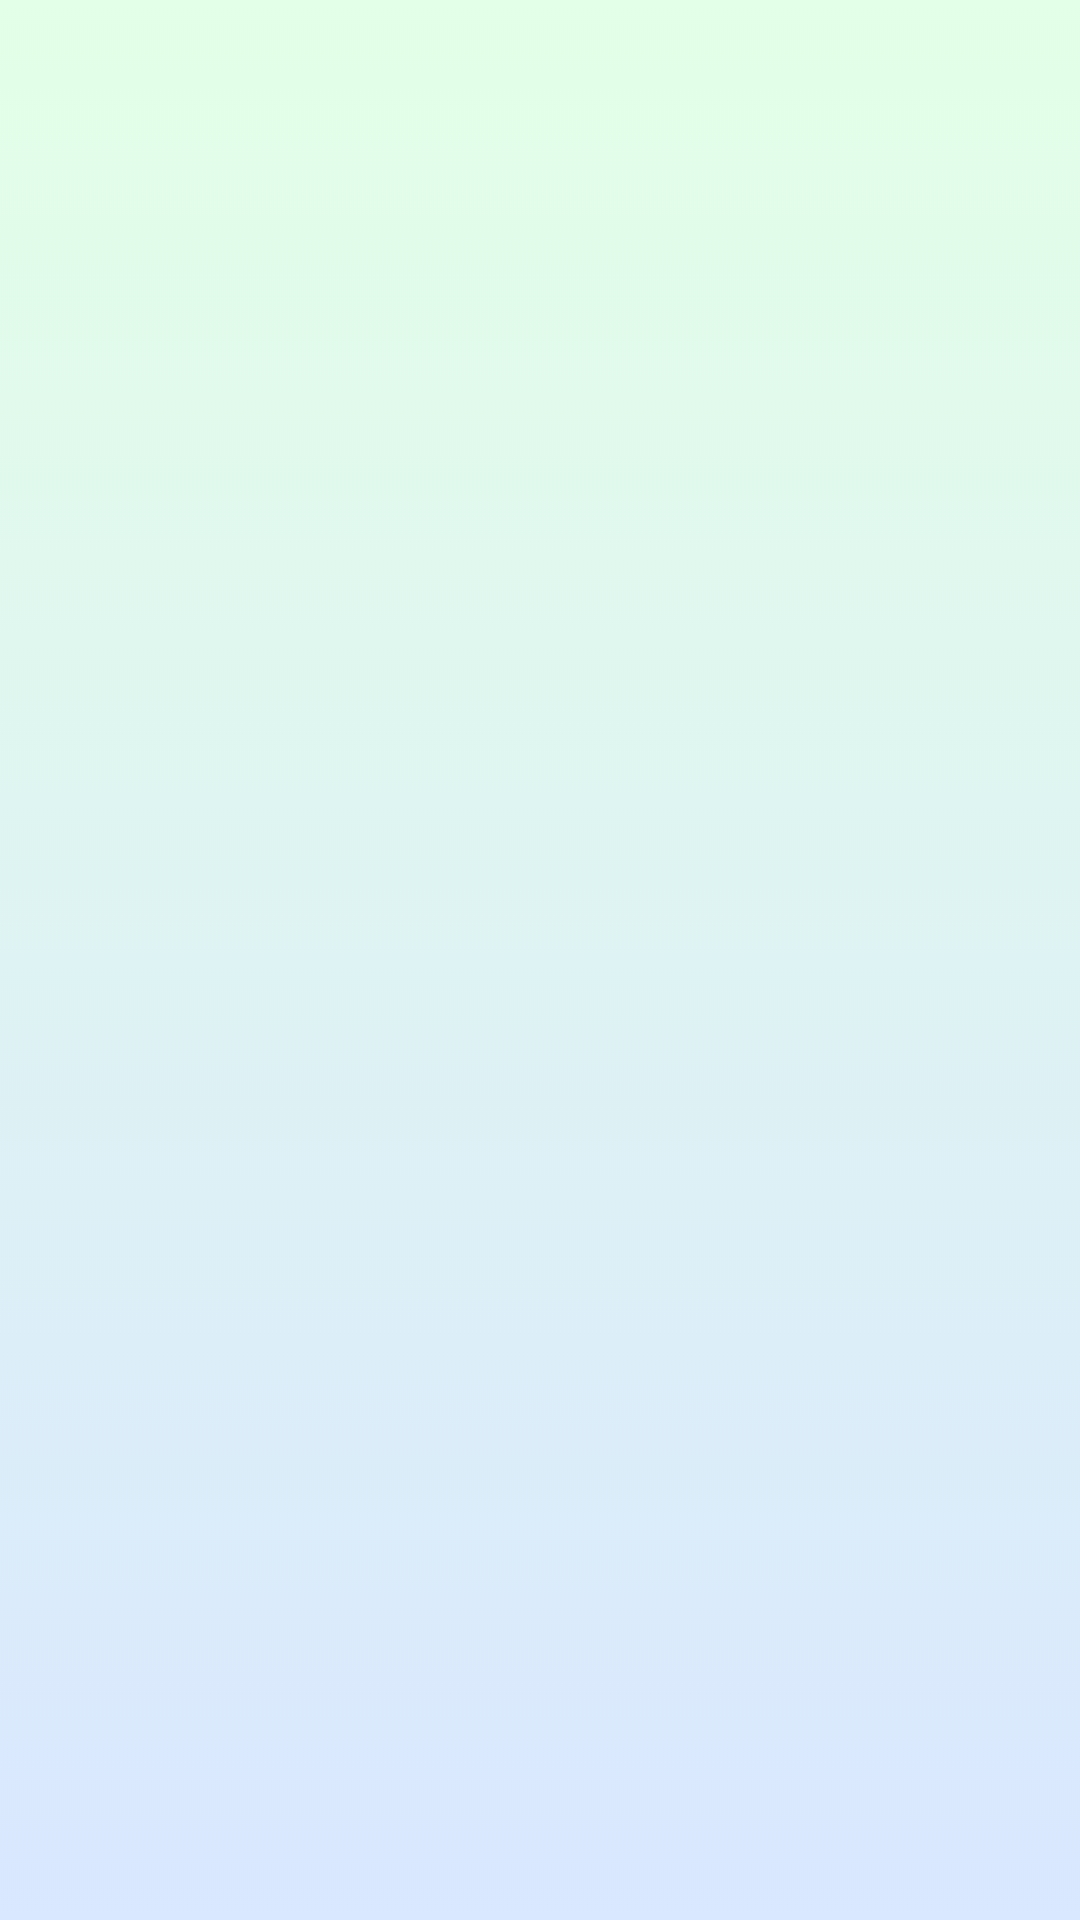

The Android layout XML behind this screen, and the referenced resources:
<!-- AndroidManifest.xml: application theme Theme.Ycllogin -->
<!-- res/layout/activity_main2.xml -->
<?xml version="1.0" encoding="utf-8"?>
<LinearLayout xmlns:android="http://schemas.android.com/apk/res/android"
    xmlns:app="http://schemas.android.com/apk/res-auto"
    xmlns:tools="http://schemas.android.com/tools"
    android:layout_width="match_parent"
    android:layout_height="match_parent"
    tools:context="com.example.WordNotes.MainActivity"
    android:background="@mipmap/bz" >

    <ListView
        android:id="@+id/lv_id"
        android:layout_width="match_parent"
        android:layout_height="wrap_content" />

</LinearLayout>
<!-- resources referenced by this layout -->
<resources>
  <!-- mipmap bz: png bitmap (mipmap-mdpi, 144037 bytes) -->
  <style name="Theme.Ycllogin" parent="Theme.MaterialComponents.DayNight.DarkActionBar">
          
          <item name="colorPrimary">@color/purple_500</item>
          <item name="colorPrimaryVariant">@color/purple_700</item>
          <item name="colorOnPrimary">@color/white</item>
          
          <item name="colorSecondary">@color/teal_200</item>
          <item name="colorSecondaryVariant">@color/teal_700</item>
          <item name="colorOnSecondary">@color/black</item>
          
          <item name="android:statusBarColor" tools:targetApi="l">?attr/colorPrimaryVariant</item>
          
      </style>
  <color name="purple_500">#FF6200EE</color>
  <color name="purple_700">#FF3700B3</color>
  <color name="white">#FFFFFFFF</color>
  <color name="teal_200">#FF03DAC5</color>
  <color name="teal_700">#FF018786</color>
  <color name="black">#FF000000</color>
</resources>
